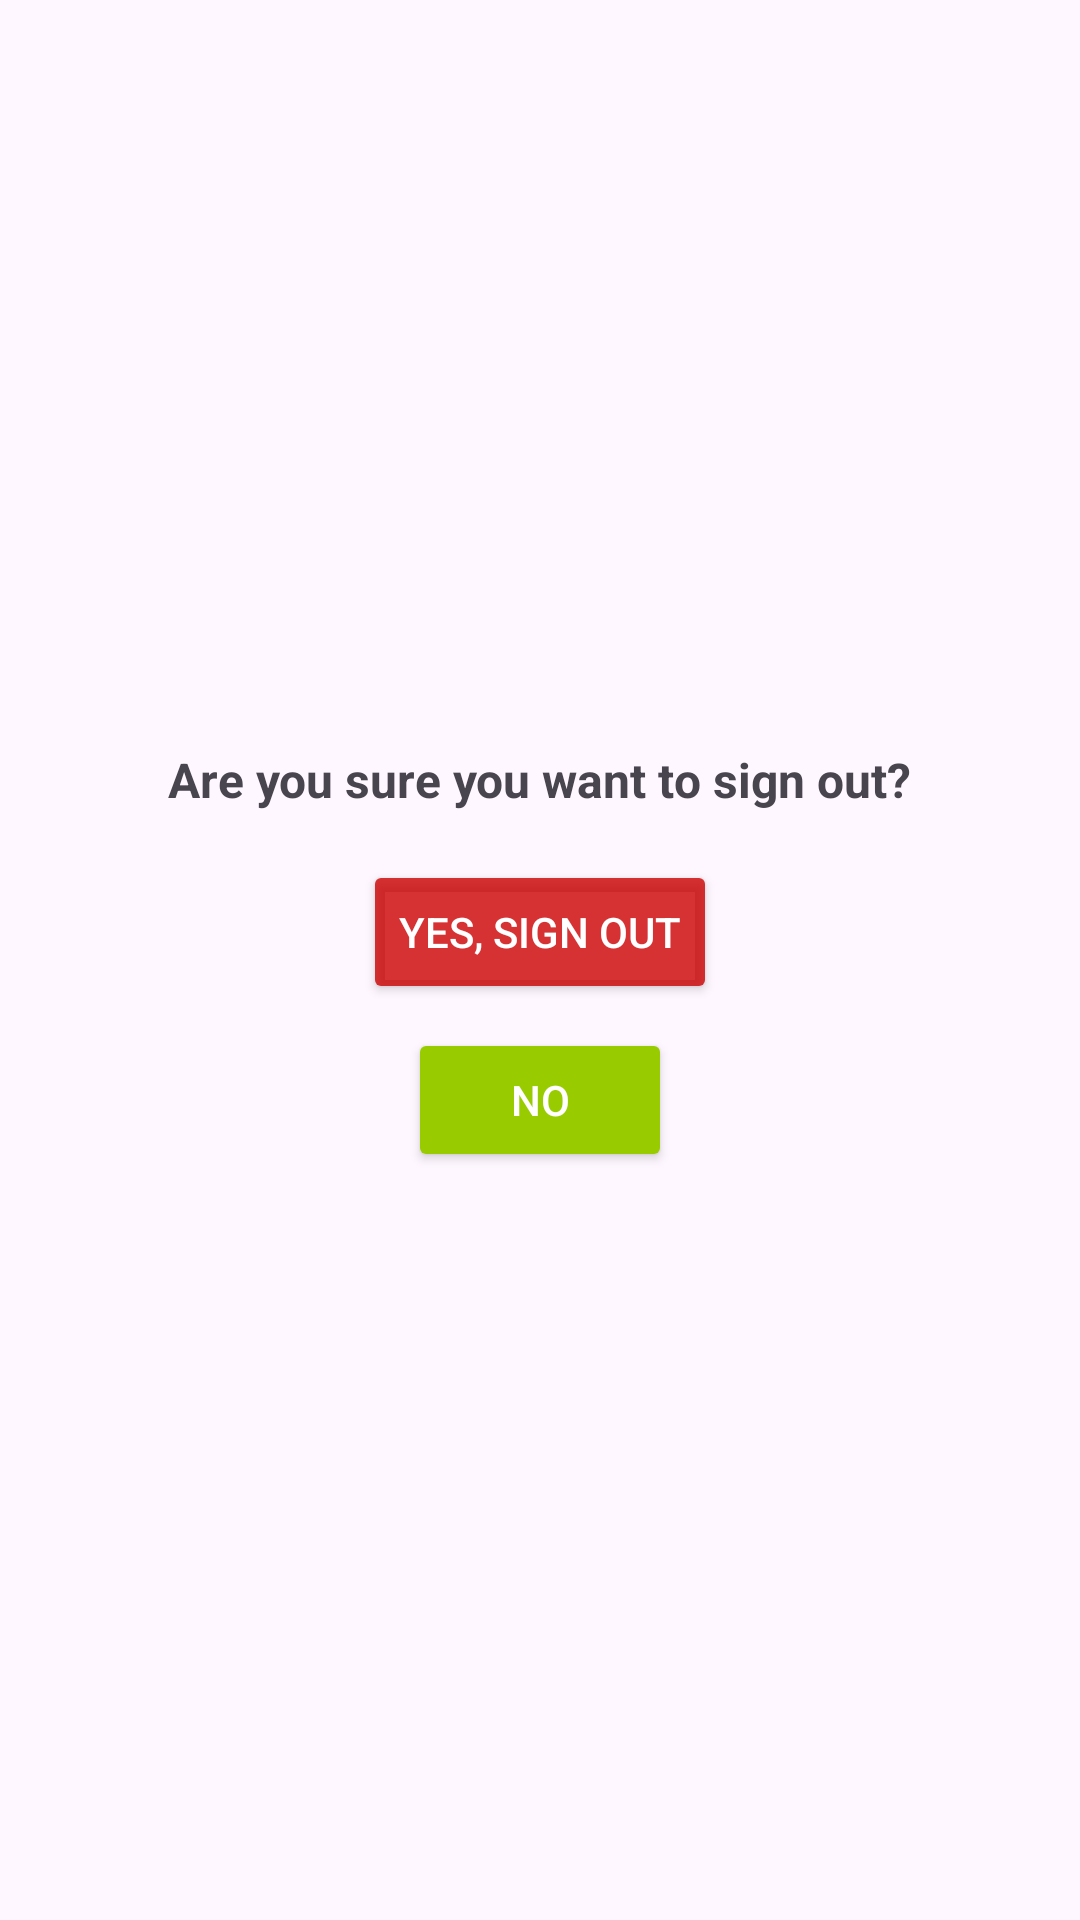

Layout XML and referenced resources for this Android screen:
<!-- AndroidManifest.xml: application theme Theme.BidNow -->
<!-- res/layout/dialog_sign_out.xml -->
<?xml version="1.0" encoding="utf-8"?>
<RelativeLayout xmlns:android="http://schemas.android.com/apk/res/android"
    android:layout_width="wrap_content"
    android:layout_height="wrap_content"
    xmlns:app="http://schemas.android.com/apk/res-auto"
    android:gravity="center"
    app:cornerRadius="12dp"
    android:layout_gravity="center"
    android:elevation="8dp"
    android:padding="16dp">

    <TextView
        android:id="@+id/dialogTitle"
        android:layout_width="wrap_content"
        android:layout_height="wrap_content"
        android:text="Are you sure you want to sign out?"
        android:textSize="16sp"
        android:textStyle="bold"
        android:layout_centerHorizontal="true"/>

    <Button
        android:id="@+id/btnYes"
        android:layout_width="wrap_content"
        android:layout_height="wrap_content"
        android:layout_below="@id/dialogTitle"
        android:layout_centerHorizontal="true"
        android:layout_marginTop="16dp"
        android:backgroundTint="#cc00"
        app:cornerRadius="8dp"
        android:text="Yes, sign out"
        android:textColor="@android:color/white" />

    <Button
        android:id="@+id/btnNo"
        android:layout_width="wrap_content"
        android:layout_height="wrap_content"
        android:text="No"
        android:backgroundTint="#99cc00"
        android:textColor="@android:color/white"
        app:cornerRadius="8dp"
        android:layout_below="@id/btnYes"
        android:layout_centerHorizontal="true"
        android:layout_marginTop="8dp"/>
</RelativeLayout>
<!-- resources referenced by this layout -->
<resources>
  <style name="Theme.BidNow" parent="Base.Theme.BidNow" />
  <style name="Base.Theme.BidNow" parent="Theme.Material3.Light.NoActionBar">
          
          
      </style>
</resources>
